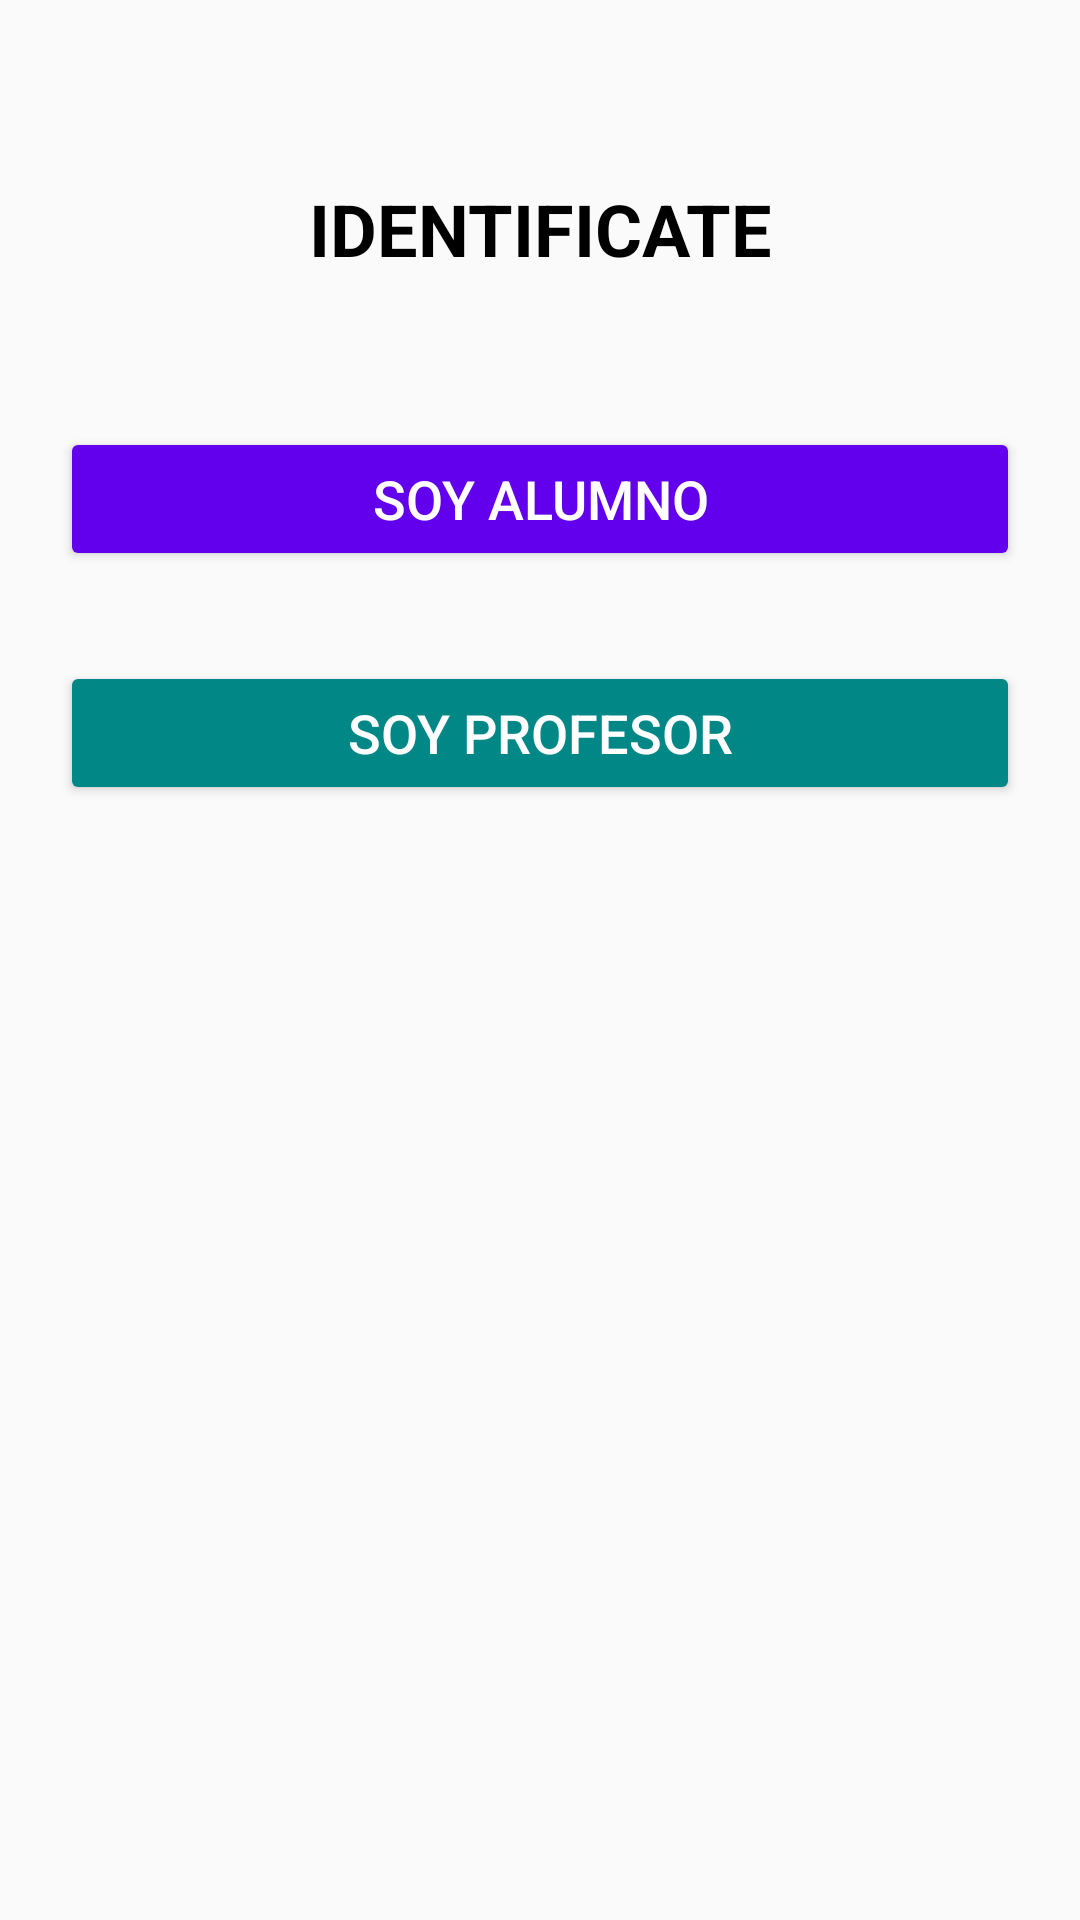

This screen was rendered from an Android layout file. Write that file and the resources it references.
<!-- AndroidManifest.xml: application theme Theme.ExamenProm2 -->
<!-- res/layout/actividad_principal.xml -->
<?xml version="1.0" encoding="utf-8"?>
<androidx.constraintlayout.widget.ConstraintLayout xmlns:android="http://schemas.android.com/apk/res/android"
    xmlns:app="http://schemas.android.com/apk/res-auto"
    xmlns:tools="http://schemas.android.com/tools"
    android:layout_width="match_parent"
    android:layout_height="match_parent"
    android:padding="20dp"
    tools:context=".interfaz.PrincipalActividad">

    
    <TextView
        android:id="@+id/tituloApp"
        android:layout_width="wrap_content"
        android:layout_height="wrap_content"
        android:text="@string/identificate"
        android:textSize="24sp"
        android:textStyle="bold"
        android:textColor="@android:color/black"
        app:layout_constraintTop_toTopOf="parent"
        app:layout_constraintStart_toStartOf="parent"
        app:layout_constraintEnd_toEndOf="parent"
        android:layout_marginTop="40dp" />

    
    <Button
        android:id="@+id/btnAlumno"
        android:layout_width="0dp"
        android:layout_height="wrap_content"
        android:text="@string/soy_alumno"
        android:textSize="18sp"
        android:backgroundTint="@color/purple_500"
        android:textColor="@android:color/white"
        app:layout_constraintTop_toBottomOf="@id/tituloApp"
        app:layout_constraintStart_toStartOf="parent"
        app:layout_constraintEnd_toEndOf="parent"
        android:layout_marginTop="50dp" />

    
    <Button
        android:id="@+id/btnProfesor"
        android:layout_width="0dp"
        android:layout_height="wrap_content"
        android:text="@string/soy_profesor"
        android:textSize="18sp"
        android:backgroundTint="@color/teal_700"
        android:textColor="@android:color/white"
        app:layout_constraintTop_toBottomOf="@id/btnAlumno"
        app:layout_constraintStart_toStartOf="parent"
        app:layout_constraintEnd_toEndOf="parent"
        android:layout_marginTop="30dp" />

</androidx.constraintlayout.widget.ConstraintLayout>
<!-- resources referenced by this layout -->
<resources>
  <string name="identificate">IDENTIFICATE</string>
  <string name="soy_alumno">Soy Alumno</string>
  <string name="soy_profesor">Soy Profesor</string>
  <style name="Theme.ExamenProm2" parent="Theme.AppCompat.Light.NoActionBar">
          <item name="colorPrimary">@color/purple_500</item>
          <item name="colorPrimaryDark">@color/purple_700</item>
          <item name="colorAccent">@color/teal_200</item>
      </style>
  <!-- not gathered from this repository: default colours our renderer supplied (Android Studio template values) -->
  <color name="purple_500">#FF6200EE</color>
  <color name="purple_700">#FF3700B3</color>
  <color name="teal_200">#FF03DAC5</color>
  <color name="teal_700">#FF018786</color>
</resources>
